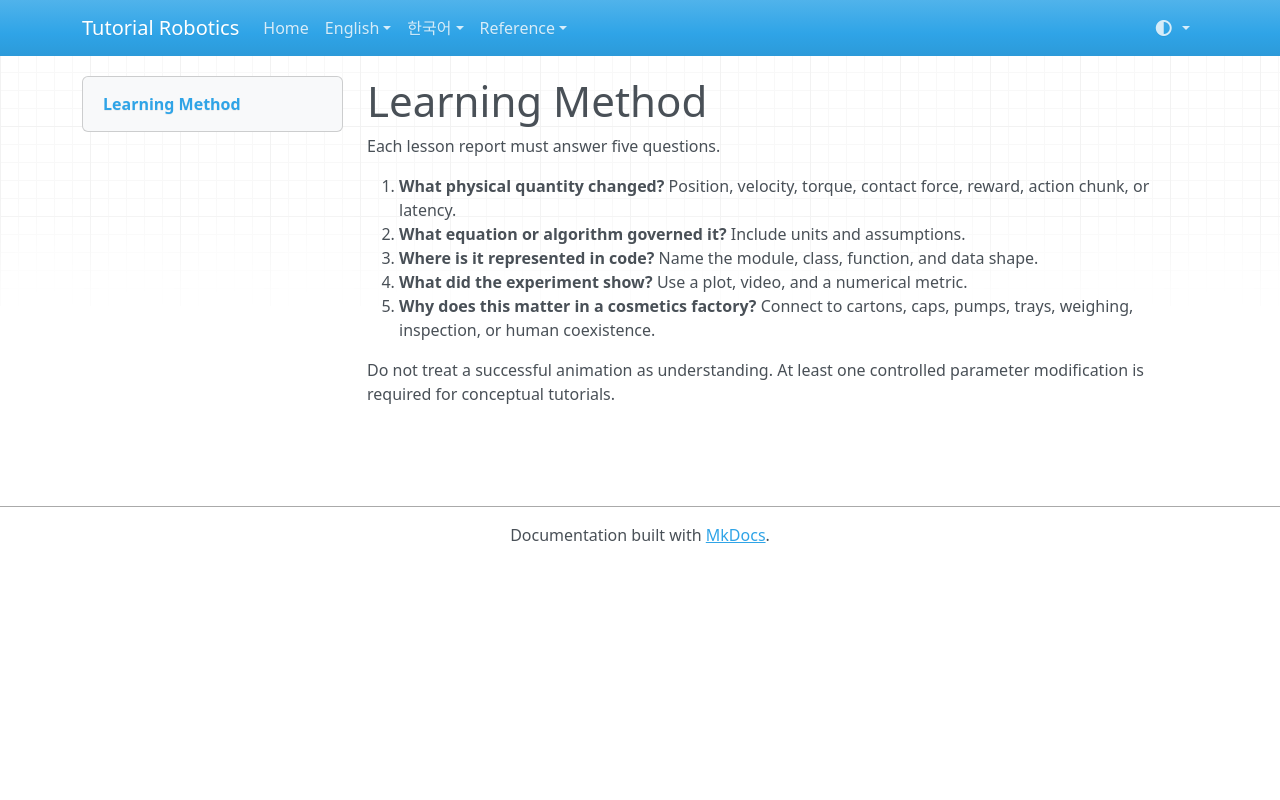

repository: terryum/tutorial-robotics · page: 10_LEARNING_METHOD/index.html · generator: mkdocs

# Learning Method

Each lesson report must answer five questions.

1. **What physical quantity changed?** Position, velocity, torque, contact force, reward, action chunk, or latency.
2. **What equation or algorithm governed it?** Include units and assumptions.
3. **Where is it represented in code?** Name the module, class, function, and data shape.
4. **What did the experiment show?** Use a plot, video, and a numerical metric.
5. **Why does this matter in a cosmetics factory?** Connect to cartons, caps, pumps, trays, weighing, inspection, or human coexistence.

Do not treat a successful animation as understanding. At least one controlled parameter modification is required for conceptual tutorials.
